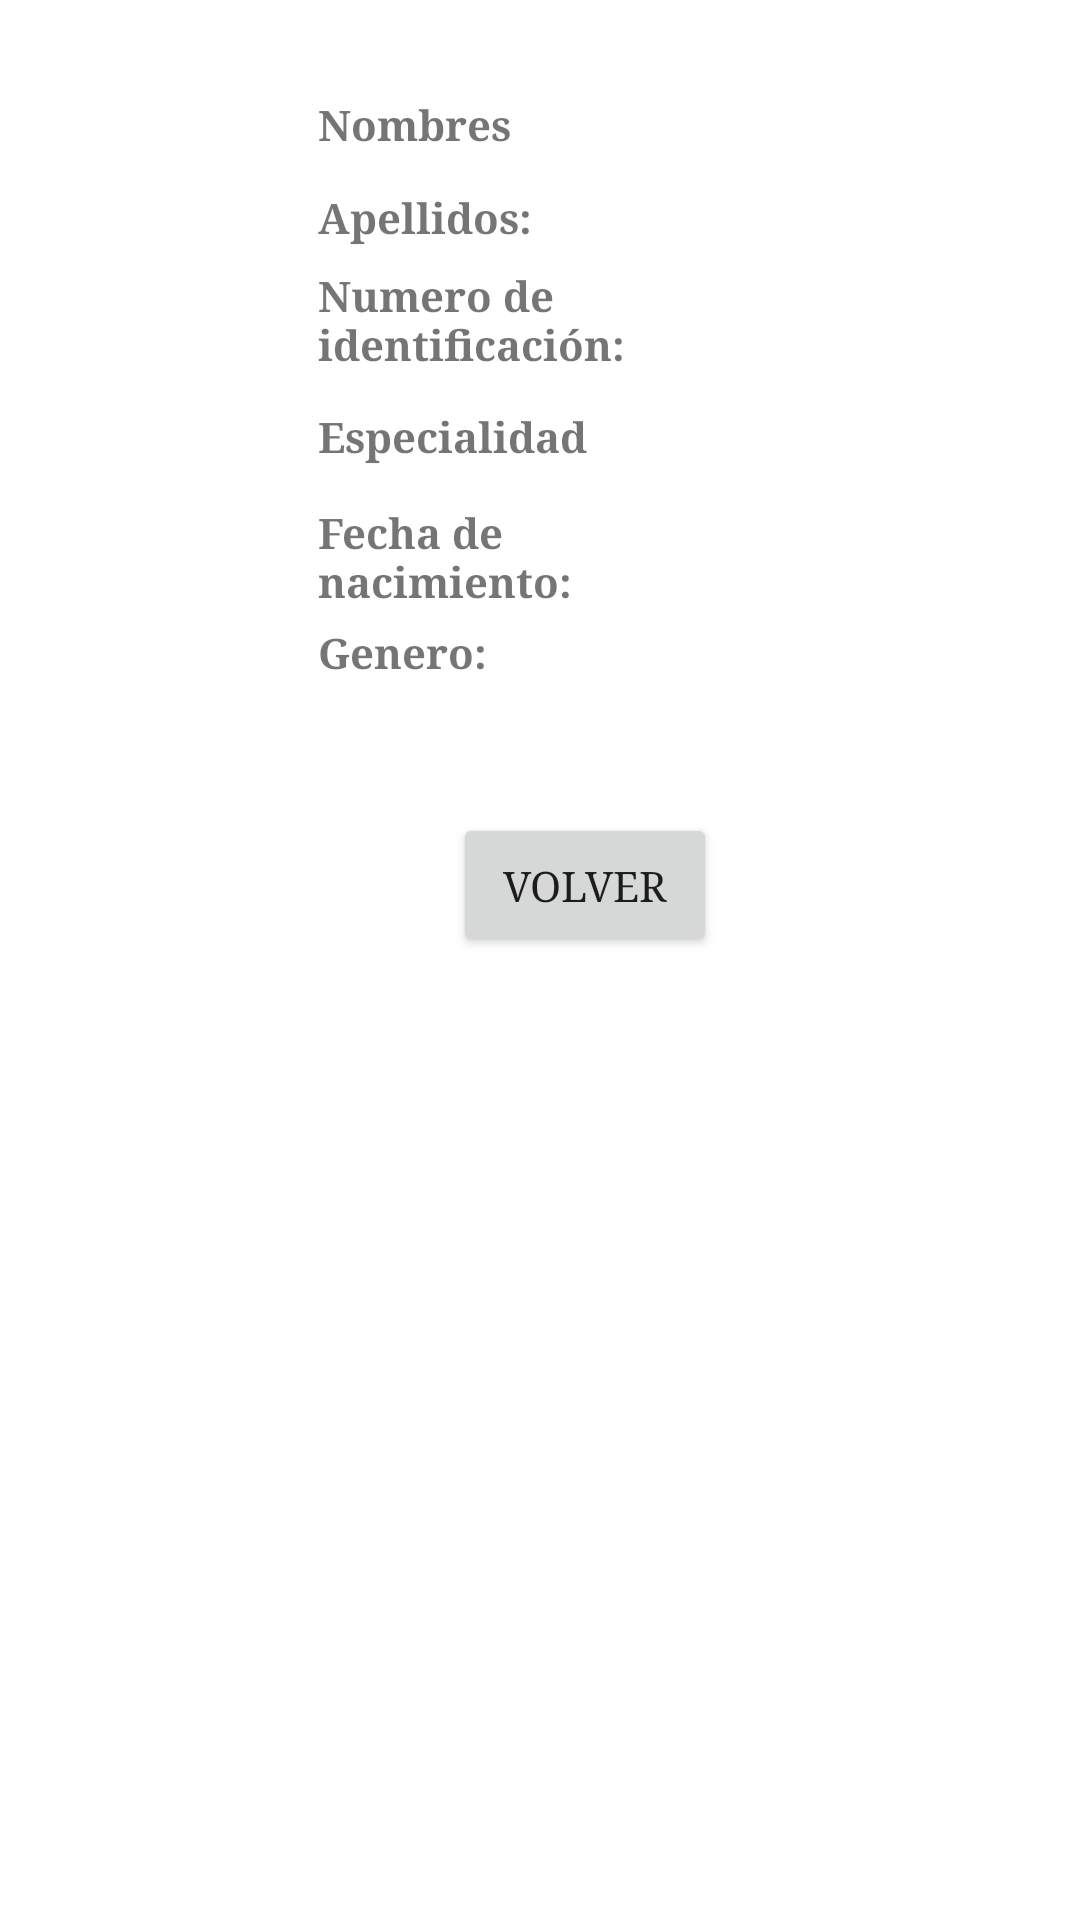

Reconstruct the res/layout file that produces this screen, plus the resources it refers to.
<!-- AndroidManifest.xml: application theme Theme.Hospital_Com -->
<!-- res/layout/activity_detalles_medico.xml -->
<?xml version="1.0" encoding="utf-8"?>
<androidx.constraintlayout.widget.ConstraintLayout xmlns:android="http://schemas.android.com/apk/res/android"
    xmlns:app="http://schemas.android.com/apk/res-auto"
    xmlns:tools="http://schemas.android.com/tools"
    android:layout_width="match_parent"
    android:layout_height="match_parent"
    tools:context=".DetallesMedico">

    <TextView
        android:id="@+id/lblGeneroDMV"
        android:layout_width="70dp"
        android:layout_height="20dp"
        android:layout_marginStart="71dp"
        android:layout_marginBottom="43dp"
        android:fontFamily="serif"
        android:text="      "
        android:textSize="14sp"
        app:layout_constraintBottom_toTopOf="@+id/btnVolverDM2"
        app:layout_constraintStart_toEndOf="@+id/lblGeneroDM2" />

    <TextView
        android:id="@+id/lblNumIdDM2"
        android:layout_width="112dp"
        android:layout_height="36dp"
        android:layout_marginStart="106dp"
        android:layout_marginBottom="11dp"
        android:fontFamily="serif"
        android:text="Numero de identificación:"
        android:textSize="14sp"
        android:textStyle="bold"
        app:layout_constraintBottom_toTopOf="@+id/lblEspDM2"
        app:layout_constraintStart_toStartOf="parent" />

    <TextView
        android:id="@+id/lblEspDMV"
        android:layout_width="67dp"
        android:layout_height="19dp"
        android:layout_marginStart="36dp"
        android:layout_marginBottom="13dp"
        android:fontFamily="serif"
        android:text="   "
        android:textSize="14sp"
        app:layout_constraintBottom_toTopOf="@+id/lblFechaNacDMV"
        app:layout_constraintStart_toEndOf="@+id/lblEspDM2" />

    <TextView
        android:id="@+id/lblTituloDM2"
        android:layout_width="wrap_content"
        android:layout_height="wrap_content"
        android:layout_marginStart="124dp"
        android:layout_marginBottom="29dp"
        android:fontFamily="serif"
        android:text="Detalles medico"
        android:textColor="#FF0909"
        android:textSize="20sp"
        android:textStyle="bold"
        app:layout_constraintBottom_toTopOf="@+id/lblNomDMV"
        app:layout_constraintStart_toStartOf="parent" />

    <TextView
        android:id="@+id/lblNomDMV"
        android:layout_width="63dp"
        android:layout_height="17dp"
        android:layout_marginStart="62dp"
        android:layout_marginBottom="15dp"
        android:fontFamily="serif"
        android:textSize="14sp"
        app:layout_constraintBottom_toTopOf="@+id/lblApelDMV"
        app:layout_constraintStart_toEndOf="@+id/lblNomDM2"
        tools:text="   " />

    <TextView
        android:id="@+id/lblFechaNacDM2"
        android:layout_width="96dp"
        android:layout_height="35dp"
        android:layout_marginStart="106dp"
        android:layout_marginBottom="5dp"
        android:fontFamily="serif"
        android:text="Fecha de nacimiento:"
        android:textSize="14sp"
        android:textStyle="bold"
        app:layout_constraintBottom_toTopOf="@+id/lblGeneroDM2"
        app:layout_constraintStart_toStartOf="parent" />

    <TextView
        android:id="@+id/lblNumIdDMV"
        android:layout_width="65dp"
        android:layout_height="20dp"
        android:layout_marginStart="15dp"
        android:layout_marginBottom="19dp"
        android:fontFamily="serif"
        android:text="     "
        android:textSize="14sp"
        app:layout_constraintBottom_toTopOf="@+id/lblEspDMV"
        app:layout_constraintStart_toEndOf="@+id/lblNumIdDM2" />

    <TextView
        android:id="@+id/lblGeneroDM2"
        android:layout_width="wrap_content"
        android:layout_height="wrap_content"
        android:layout_marginStart="106dp"
        android:layout_marginBottom="44dp"
        android:fontFamily="serif"
        android:text="Genero:"
        android:textSize="14sp"
        android:textStyle="bold"
        app:layout_constraintBottom_toTopOf="@+id/btnVolverDM2"
        app:layout_constraintStart_toStartOf="parent" />

    <TextView
        android:id="@+id/lblNomDM2"
        android:layout_width="wrap_content"
        android:layout_height="wrap_content"
        android:layout_marginStart="106dp"
        android:layout_marginBottom="12dp"
        android:fontFamily="serif"
        android:text="Nombres"
        android:textSize="14sp"
        android:textStyle="bold"
        app:layout_constraintBottom_toTopOf="@+id/lblApelDM2"
        app:layout_constraintStart_toStartOf="parent" />

    <TextView
        android:id="@+id/lblApelDMV"
        android:layout_width="65dp"
        android:layout_height="18dp"
        android:layout_marginStart="56dp"
        android:layout_marginBottom="16dp"
        android:fontFamily="serif"
        android:text="    "
        android:textSize="14sp"
        app:layout_constraintBottom_toTopOf="@+id/lblNumIdDMV"
        app:layout_constraintStart_toEndOf="@+id/lblApelDM2" />

    <TextView
        android:id="@+id/lblEspDM2"
        android:layout_width="wrap_content"
        android:layout_height="wrap_content"
        android:layout_marginStart="106dp"
        android:layout_marginBottom="13dp"
        android:fontFamily="serif"
        android:text="Especialidad"
        android:textSize="14sp"
        android:textStyle="bold"
        app:layout_constraintBottom_toTopOf="@+id/lblFechaNacDM2"
        app:layout_constraintStart_toStartOf="parent" />

    <Button
        android:id="@+id/btnVolverDM2"
        android:layout_width="wrap_content"
        android:layout_height="wrap_content"
        android:layout_marginStart="151dp"
        android:layout_marginBottom="321dp"
        android:fontFamily="serif"
        android:text="Volver"
        app:layout_constraintBottom_toBottomOf="parent"
        app:layout_constraintStart_toStartOf="parent" />

    <TextView
        android:id="@+id/lblFechaNacDMV"
        android:layout_width="68dp"
        android:layout_height="21dp"
        android:layout_marginStart="31dp"
        android:layout_marginBottom="19dp"
        android:fontFamily="serif"
        android:text="    "
        android:textSize="14sp"
        app:layout_constraintBottom_toTopOf="@+id/lblGeneroDMV"
        app:layout_constraintStart_toEndOf="@+id/lblFechaNacDM2" />

    <TextView
        android:id="@+id/lblApelDM2"
        android:layout_width="wrap_content"
        android:layout_height="wrap_content"
        android:layout_marginStart="106dp"
        android:layout_marginBottom="7dp"
        android:fontFamily="serif"
        android:text="Apellidos:"
        android:textSize="14sp"
        android:textStyle="bold"
        app:layout_constraintBottom_toTopOf="@+id/lblNumIdDM2"
        app:layout_constraintStart_toStartOf="parent" />
</androidx.constraintlayout.widget.ConstraintLayout>
<!-- resources referenced by this layout -->
<resources>
  <style name="Theme.Hospital_Com" parent="Theme.MaterialComponents.DayNight.DarkActionBar">
          
          <item name="colorPrimary">@color/purple_500</item>
          <item name="colorPrimaryVariant">@color/purple_700</item>
          <item name="colorOnPrimary">@color/white</item>
          
          <item name="colorSecondary">@color/teal_200</item>
          <item name="colorSecondaryVariant">@color/teal_700</item>
          <item name="colorOnSecondary">@color/black</item>
          
          <item name="android:statusBarColor">?attr/colorPrimaryVariant</item>
          
      </style>
  <!-- not gathered from this repository: default colours our renderer supplied (Android Studio template values) -->
  <color name="purple_500">#FF6200EE</color>
  <color name="purple_700">#FF3700B3</color>
  <color name="teal_200">#FF03DAC5</color>
  <color name="teal_700">#FF018786</color>
  <color name="black">#FF000000</color>
  <color name="white">#FFFFFFFF</color>
</resources>
